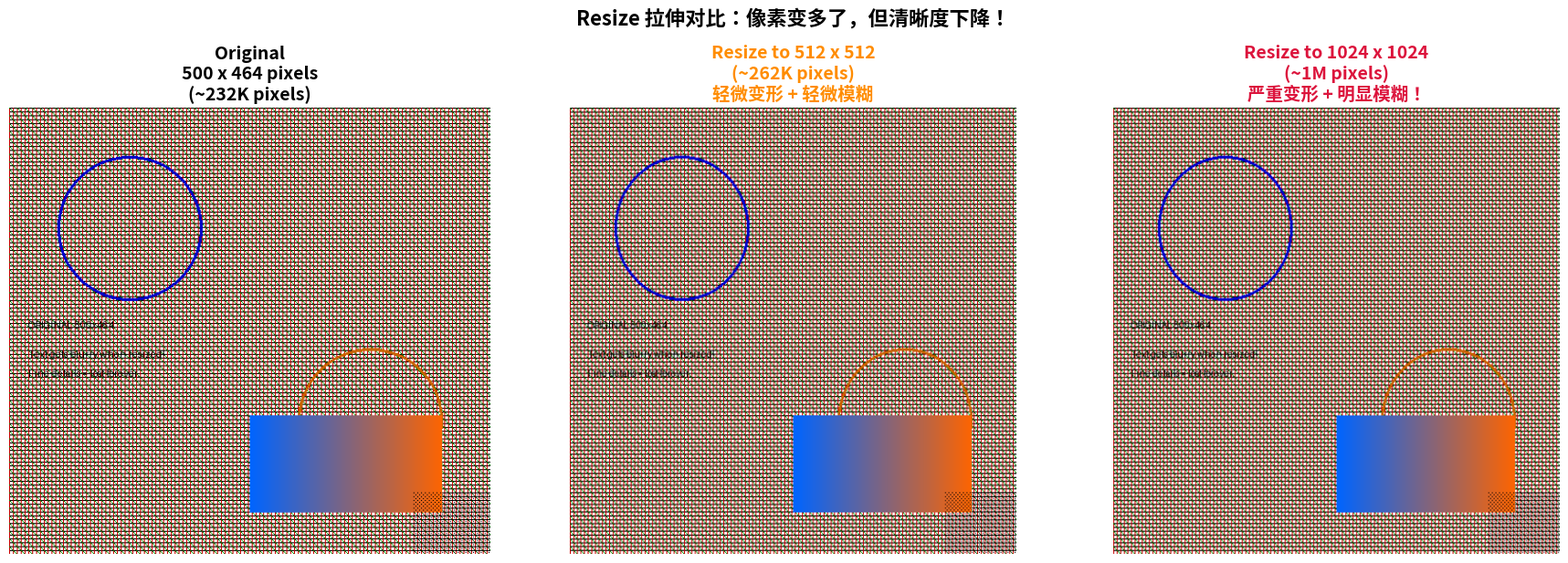
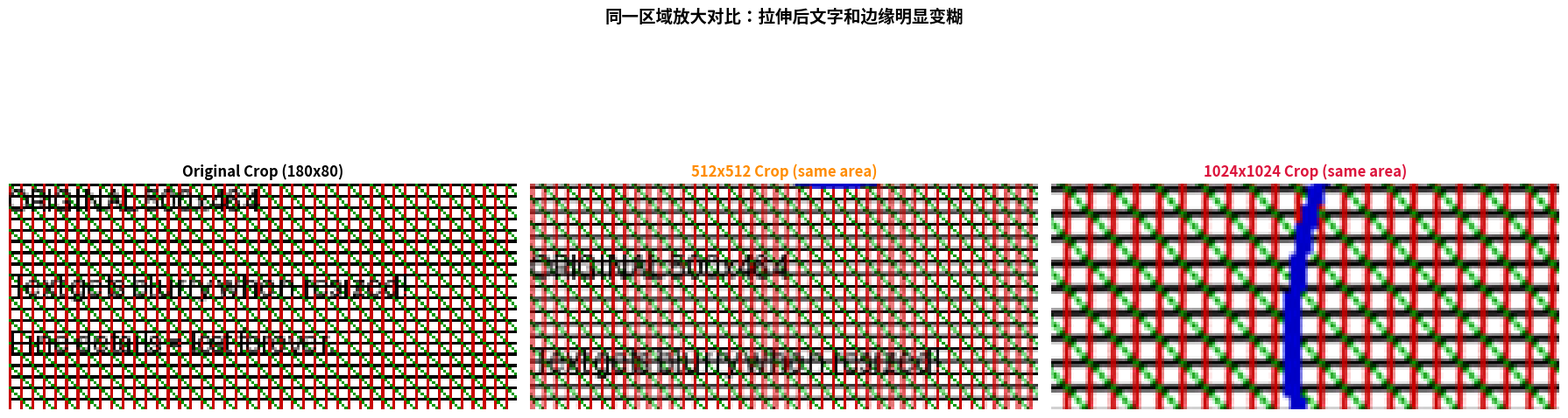

Python code for these plots, in order:
"""
直观对比：Resize 拉伸会让图片变清晰吗？
答案：不会！拉伸只是插值，不会创造新细节。
纯 PIL 版本，无需安装 torchvision
"""

import numpy as np
from PIL import Image, ImageDraw, ImageFont
import matplotlib.pyplot as plt


def create_test_image(width=500, height=464):
    """生成一张带丰富细节的测试图，方便观察拉伸后的模糊"""
    img = Image.new("RGB", (width, height), color="white")
    draw = ImageDraw.Draw(img)

    # 1. 细密的水平条纹（高频细节，最容易在拉伸后变糊）
    for y in range(0, height, 4):
        draw.line([(0, y), (width, y)], fill=(0, 0, 0), width=1)

    # 2. 细密的竖直条纹
    for x in range(0, width, 4):
        draw.line([(x, 0), (x, height)], fill=(200, 0, 0), width=1)

    # 3. 斜线网格
    for i in range(-height, width, 8):
        draw.line([(i, 0), (i + height, height)], fill=(0, 150, 0), width=1)

    # 4. 圆形（曲线边缘会变锯齿/模糊）
    draw.ellipse([50, 50, 200, 200], outline=(0, 0, 200), width=3)
    draw.ellipse([300, 250, 450, 400], outline=(200, 100, 0), width=3)

    # 5. 小文字（文字是最能体现清晰度的）
    try:
        font = ImageFont.truetype("/System/Library/Fonts/Helvetica.ttc", 20)
        font_small = ImageFont.truetype("/System/Library/Fonts/Helvetica.ttc", 12)
    except:
        font = ImageFont.load_default()
        font_small = font

    draw.text((20, 220), "ORIGINAL 500x464", fill=(0, 0, 0), font=font)
    draw.text((20, 250), "Text gets blurry when resized!", fill=(0, 0, 0), font=font_small)
    draw.text((20, 270), "Fine details = lost forever.", fill=(0, 0, 0), font=font_small)

    # 6. 渐变块（颜色过渡区域）
    for x in range(250, 450):
        r = int(255 * (x - 250) / 200)
        draw.line([(x, 320), (x, 420)], fill=(r, 100, 255 - r), width=1)

    # 7. 右下角小棋盘格（超精细细节）
    for y in range(400, 464, 2):
        for x in range(420, 500, 2):
            if ((x + y) // 2) % 2 == 0:
                draw.point((x, y), fill=(0, 0, 0))

    return img


def main():
    # ========== 1. 生成原始测试图 ==========
    img_original = create_test_image(500, 464)
    print(f"原始图片尺寸: {img_original.size}")  # (宽, 高)

    # ========== 2. 用 PIL 做 Resize ==========
    # PIL.Image.resize 用的也是插值算法，和 torchvision.transforms.Resize 效果一致
    # PIL 默认用的是 BICUBIC（双三次插值）

    img_512 = img_original.resize((512, 512), Image.BICUBIC)
    img_1024 = img_original.resize((1024, 1024), Image.BICUBIC)

    print(f"Resize 后尺寸: {img_512.size}, {img_1024.size}")

    # ========== 3. 直观对比展示 ==========
    fig, axes = plt.subplots(1, 3, figsize=(18, 6))

    # 子图1：原始图
    axes[0].imshow(img_original)
    axes[0].set_title(f"Original\n500 x 464 pixels\n(~232K pixels)", fontsize=14, fontweight='bold')
    axes[0].axis('off')

    # 子图2：512x512 拉伸
    axes[1].imshow(img_512)
    axes[1].set_title(f"Resize to 512 x 512\n(~262K pixels)\n轻微变形 + 轻微模糊", fontsize=14, fontweight='bold', color='darkorange')
    axes[1].axis('off')

    # 子图3：1024x1024 拉伸
    axes[2].imshow(img_1024)
    axes[2].set_title(f"Resize to 1024 x 1024\n(~1M pixels)\n严重变形 + 明显模糊！", fontsize=14, fontweight='bold', color='crimson')
    axes[2].axis('off')

    plt.suptitle("Resize 拉伸对比：像素变多了，但清晰度下降！", fontsize=16, fontweight='bold', y=1.02)
    plt.tight_layout()
    plt.savefig("resize_comparison.png", dpi=150, bbox_inches='tight', facecolor='white')
    plt.show()

    print("\n✅ 对比图已保存为 resize_comparison.png")
    print("💡 观察重点：")
    print("   - 文字边缘：越拉伸越模糊")
    print("   - 细密条纹：越拉伸越混成一片")
    print("   - 右下角棋盘格：大幅拉伸后几乎看不清")
    print("   - 结论：Resize 只是插值，不会创造真实细节！")

    # ========== 4. 额外：放大对比局部细节 ==========
    fig2, axes2 = plt.subplots(1, 3, figsize=(18, 6))

    # 裁剪同一区域放大对比（左上角文字区域）
    crop_box = (20, 220, 200, 300)  # (left, upper, right, lower)

    axes2[0].imshow(img_original.crop(crop_box))
    axes2[0].set_title("Original Crop (180x80)", fontsize=12, fontweight='bold')
    axes2[0].axis('off')

    axes2[1].imshow(img_512.crop(crop_box))
    axes2[1].set_title("512x512 Crop (same area)", fontsize=12, fontweight='bold', color='darkorange')
    axes2[1].axis('off')

    axes2[2].imshow(img_1024.crop(crop_box))
    axes2[2].set_title("1024x1024 Crop (same area)", fontsize=12, fontweight='bold', color='crimson')
    axes2[2].axis('off')

    plt.suptitle("同一区域放大对比：拉伸后文字和边缘明显变糊", fontsize=14, fontweight='bold', y=1.02)
    plt.tight_layout()
    plt.savefig("resize_comparison_zoom.png", dpi=150, bbox_inches='tight', facecolor='white')
    plt.show()

    print("\n✅ 放大对比图已保存为 resize_comparison_zoom.png")


if __name__ == "__main__":
    main()
